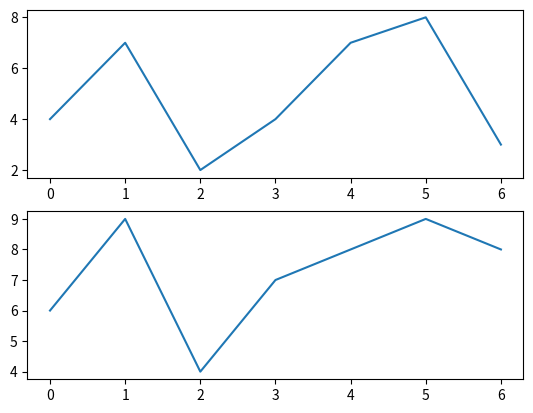

This chart was generated by the following Python code:
import matplotlib.pyplot as plt
import numpy as np

x = np.array([1,3,4,5,6,7,9])
y = np.array([4,7,2,4,7,8,3])

x1 = np.array([1,3,4,5,6,7,9])
y2 = np.array([6,9,4,7,8,9,8])

#plt.plot(x,y,linestyle='dotted')
#plt.bar(x,y,label='Barra',color='g')
#plt.plot(y)
#plt.plot(x,y,x1,y2)
"""
plt.plot(y)
plt.plot(y2)

plt.title('Edades vs Estaturas')
plt.xlabel('Edades')
plt.ylabel('Estaturas')
plt.grid(axis='x')
"""
plt.subplot(2,1,1)
plt.plot(y)
plt.subplot(2,1,2)
plt.plot(y2)

plt.show()
